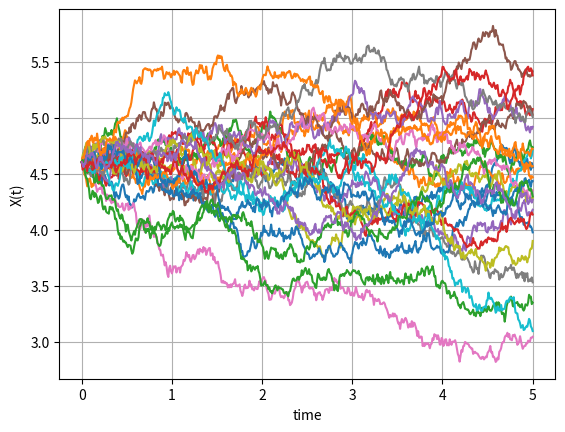
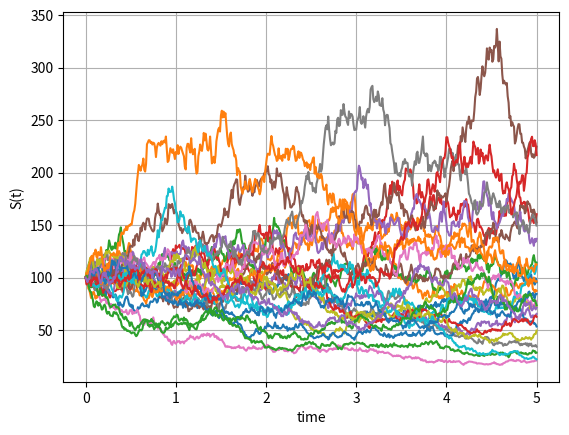
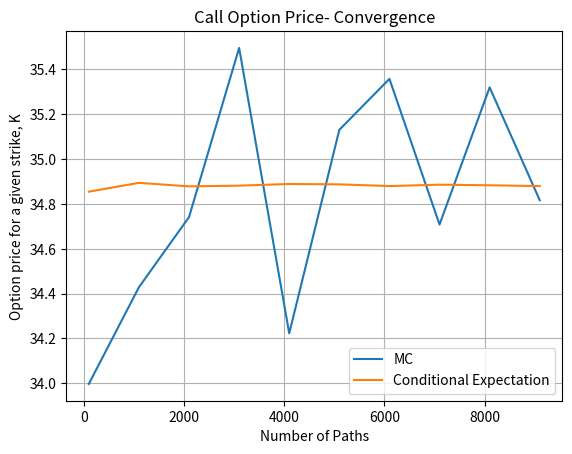

Reproduce these figures in Python, in order.
#%%
"""
Created on July 05  2021
Impact of conditional expectation pricing (Black-Scholes with Jump volatility)

This code is purely educational and comes from "Financial Engineering" course by L.A. Grzelak
The course is based on the book “Mathematical Modeling and Computation
in Finance: With Exercises and Python and MATLAB Computer Codes”,
by C.W. Oosterlee and L.A. Grzelak, World Scientific Publishing Europe Ltd, 2019.
[redacted]
"""
import numpy as np
import matplotlib.pyplot as plt
import enum
import scipy.stats as st

# This class defines puts and calls
class OptionType(enum.Enum):
    CALL = 1.0
    PUT = -1.0
    
def GeneratePaths(NoOfPaths,NoOfSteps,S0,T,muJ,sigmaJ,r):    
    # Create empty matrices for Poisson process and for compensated Poisson process
    X = np.zeros([NoOfPaths, NoOfSteps+1])
    S = np.zeros([NoOfPaths, NoOfSteps+1])
    time = np.zeros([NoOfSteps+1])
                
    dt = T / float(NoOfSteps)
    X[:,0] = np.log(S0)
    S[:,0] = S0
    
    Z = np.random.normal(0.0,1.0,[NoOfPaths,NoOfSteps])
    J = np.random.normal(muJ,sigmaJ,[NoOfPaths,NoOfSteps])
    for i in range(0,NoOfSteps):
        # making sure that samples from normal have mean 0 and variance 1
        if NoOfPaths > 1:
            Z[:,i] = (Z[:,i] - np.mean(Z[:,i])) / np.std(Z[:,i])
            
        X[:,i+1]  = X[:,i] + (r - 0.5*J[:,i]**2.0)*dt +J[:,i]*np.sqrt(dt)* Z[:,i]
        time[i+1] = time[i] +dt
        
    S = np.exp(X)
    paths = {"time":time,"X":X,"S":S,"J":J}
    return paths

def EUOptionPriceFromMCPaths(CP,S,K,T,r):
    # S is a vector of Monte Carlo samples at T
    if CP == OptionType.CALL:
        return np.exp(-r*T)*np.mean(np.maximum(S-K,0.0))
    elif CP == OptionType.PUT:
        return np.exp(-r*T)*np.mean(np.maximum(K-S,0.0))

def BS_Call_Put_Option_Price(CP,S_0,K,sigma,t,T,r):
    K = np.array(K).reshape([len(K),1])
    d1 = (np.log(S_0 / K) + (r + 0.5 * np.power(sigma,2.0))
    * (T-t)) / (sigma * np.sqrt(T-t))
    d2 = d1 - sigma * np.sqrt(T-t)
    if CP == OptionType.CALL:
        value = st.norm.cdf(d1) * S_0 - st.norm.cdf(d2) * K * np.exp(-r * (T-t))
    elif CP == OptionType.PUT:
        value = st.norm.cdf(-d2) * K * np.exp(-r * (T-t)) - st.norm.cdf(-d1)*S_0
    return value

def CallOption_CondExpectation(NoOfPaths,T,S0,K,J,r):
    
    # Jumps at time T
    J_i = J[:,-1]
    
    result = np.zeros([NoOfPaths])
    
    for j in range(0,NoOfPaths):
        sigma = J_i[j]
        result[j] = BS_Call_Put_Option_Price(OptionType.CALL,S0,[K],sigma,0.0,T,r)
        
    return np.mean(result)

def mainCalculation():
    NoOfPaths = 25
    NoOfSteps = 500
    T = 5
    muJ = 0.3
    sigmaJ = 0.005
    
    S0 =100
    r  =0.00
    Paths = GeneratePaths(NoOfPaths,NoOfSteps,S0, T,muJ,sigmaJ,r)
    timeGrid = Paths["time"]
    X = Paths["X"]
    S = Paths["S"]
           
    plt.figure(1)
    plt.plot(timeGrid, np.transpose(X))   
    plt.grid()
    plt.xlabel("time")
    plt.ylabel("X(t)")
    
    plt.figure(2)
    plt.plot(timeGrid, np.transpose(S))   
    plt.grid()
    plt.xlabel("time")
    plt.ylabel("S(t)")
    
    # Check the convergence for a given strike
    K = 80
    CP =OptionType.CALL
    
    NGrid = range(100,10000,1000)
    NoOfRuns = len(NGrid)
    
    resultMC = np.zeros([NoOfRuns])
    resultCondExp = np.zeros([NoOfRuns])
       
    for (i,N) in enumerate(NGrid):
            print(N)
            Paths = GeneratePaths(N,NoOfSteps,S0, T,muJ,sigmaJ,r)
            timeGrid = Paths["time"]
            S = Paths["S"]
            resultMC[i] = EUOptionPriceFromMCPaths(CP,S[:,-1],K,T,r)
            
            J = Paths["J"]

            resultCondExp[i]=CallOption_CondExpectation(N,T,S0,K,J,r)
    
    plt.figure(3)
    plt.plot(NGrid,resultMC)  
    plt.plot(NGrid,resultCondExp)
    plt.legend(['MC','Conditional Expectation'])
    plt.title('Call Option Price- Convergence')
    plt.xlabel('Number of Paths')
    plt.ylabel('Option price for a given strike, K')
    plt.grid()
                       
mainCalculation()